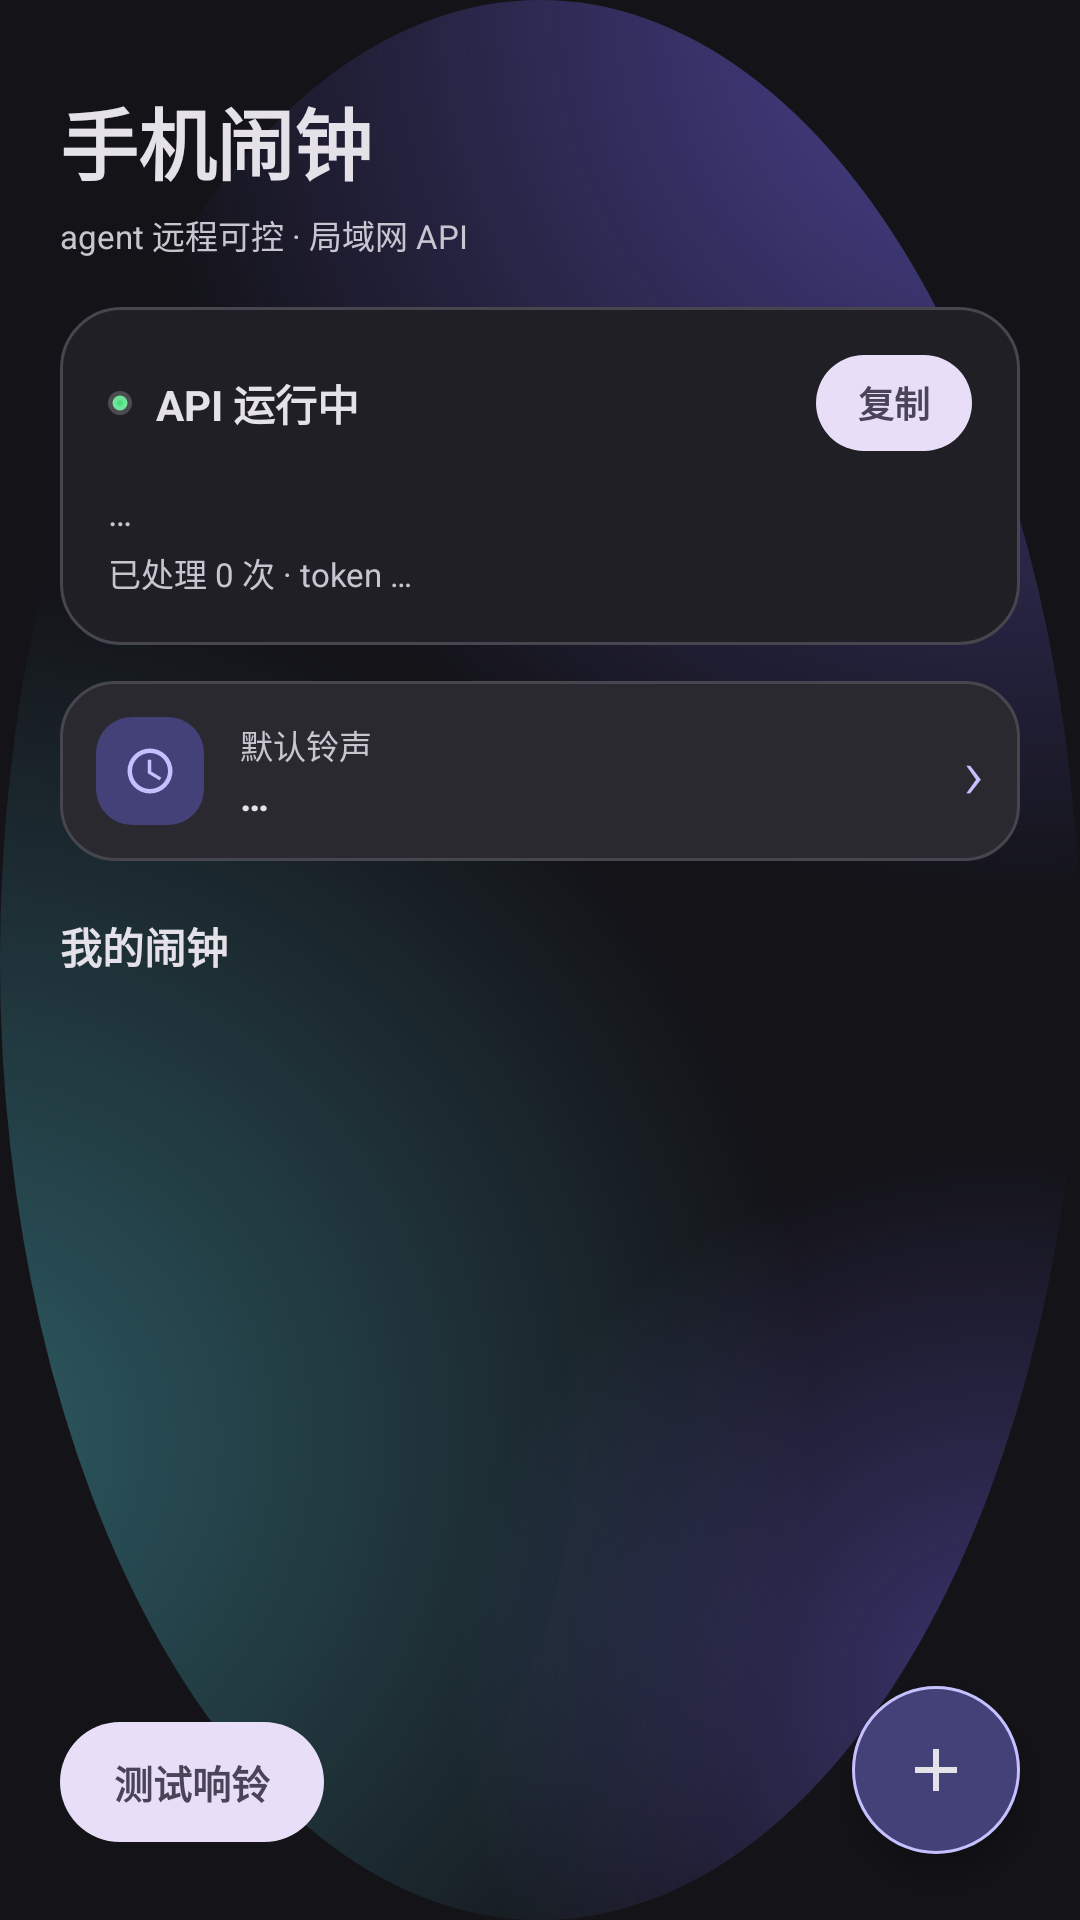

The Android layout XML behind this screen, and the referenced resources:
<!-- AndroidManifest.xml: application theme AppTheme -->
<!-- res/layout/activity_main.xml -->
<?xml version="1.0" encoding="utf-8"?>
<FrameLayout xmlns:android="http://schemas.android.com/apk/res/android"
    android:layout_width="match_parent"
    android:layout_height="match_parent">

    <View
        android:id="@+id/bg_view"
        android:layout_width="match_parent"
        android:layout_height="match_parent"
        android:background="@drawable/bg_mesh"/>

    <LinearLayout
        android:layout_width="match_parent"
        android:layout_height="match_parent"
        android:orientation="vertical"
        android:paddingStart="20dp"
        android:paddingEnd="20dp"
        android:paddingTop="28dp"
        android:paddingBottom="18dp">

        <TextView
            android:layout_width="wrap_content"
            android:layout_height="wrap_content"
            android:text="手机闹钟"
            android:textSize="26sp"
            android:textStyle="bold"
            android:textColor="@color/on_surface"/>

        <TextView
            android:layout_width="wrap_content"
            android:layout_height="wrap_content"
            android:layout_marginTop="4dp"
            android:text="agent 远程可控 · 局域网 API"
            android:textSize="11sp"
            android:textColor="@color/on_surface_variant"/>

        <LinearLayout
            android:layout_width="match_parent"
            android:layout_height="wrap_content"
            android:layout_marginTop="16dp"
            android:orientation="vertical"
            android:background="@drawable/bg_card"
            android:padding="16dp">

            <LinearLayout
                android:id="@+id/status_row"
                android:layout_width="match_parent"
                android:layout_height="wrap_content"
                android:orientation="horizontal"
                android:gravity="center_vertical">

                <View
                    android:id="@+id/status_dot"
                    android:layout_width="8dp"
                    android:layout_height="8dp"
                    android:background="@drawable/bg_dot"/>

                <TextView
                    android:id="@+id/status_title"
                    android:layout_width="0dp"
                    android:layout_height="wrap_content"
                    android:layout_weight="1"
                    android:layout_marginStart="8dp"
                    android:singleLine="true"
                    android:ellipsize="end"
                    android:text="API 运行中"
                    android:textSize="14sp"
                    android:textStyle="bold"
                    android:textColor="@color/on_surface"/>

                <TextView
                    android:id="@+id/copy_btn"
                    android:layout_width="wrap_content"
                    android:layout_height="32dp"
                    android:background="@drawable/bg_tonal"
                    android:gravity="center"
                    android:paddingStart="14dp"
                    android:paddingEnd="14dp"
                    android:text="复制"
                    android:textSize="12sp"
                    android:textStyle="bold"
                    android:textColor="@color/on_secondary_container"/>
            </LinearLayout>

            <TextView
                android:id="@+id/status_addr"
                android:layout_width="match_parent"
                android:layout_height="wrap_content"
                android:layout_marginTop="12dp"
                android:textSize="12sp"
                android:singleLine="true"
                android:ellipsize="middle"
                android:textColor="@color/on_surface_variant"
                android:text="…"/>

            <TextView
                android:id="@+id/status_text"
                android:layout_width="match_parent"
                android:layout_height="wrap_content"
                android:layout_marginTop="4dp"
                android:textSize="11sp"
                android:singleLine="true"
                android:ellipsize="middle"
                android:textColor="@color/on_surface_variant"
                android:text="已处理 0 次 · token …"/>
        </LinearLayout>

        <LinearLayout
            android:id="@+id/default_sound_chip"
            android:layout_width="match_parent"
            android:layout_height="wrap_content"
            android:layout_marginTop="12dp"
            android:orientation="horizontal"
            android:gravity="center_vertical"
            android:background="@drawable/bg_card_high"
            android:padding="12dp">

            <FrameLayout
                android:layout_width="36dp"
                android:layout_height="36dp"
                android:background="@drawable/bg_fab_icon">

                <ImageView
                    android:layout_width="18dp"
                    android:layout_height="18dp"
                    android:layout_gravity="center"
                    android:src="@drawable/ic_alarm"
                    android:tint="@color/primary"
                    android:contentDescription="ringtone"/>
            </FrameLayout>

            <LinearLayout
                android:layout_width="0dp"
                android:layout_height="wrap_content"
                android:layout_weight="1"
                android:layout_marginStart="12dp"
                android:orientation="vertical">

                <TextView
                    android:layout_width="wrap_content"
                    android:layout_height="wrap_content"
                    android:text="默认铃声"
                    android:textSize="11sp"
                    android:textColor="@color/on_surface_variant"/>

                <TextView
                    android:id="@+id/default_sound_value"
                    android:layout_width="wrap_content"
                    android:layout_height="wrap_content"
                    android:textSize="13sp"
                    android:textStyle="bold"
                    android:textColor="@color/on_surface"
                    android:text="…"/>
            </LinearLayout>

            <TextView
                android:layout_width="wrap_content"
                android:layout_height="wrap_content"
                android:text="›"
                android:textSize="24sp"
                android:fontFamily="sans-serif-light"
                android:textColor="@color/primary"/>
        </LinearLayout>

        <LinearLayout
            android:layout_width="match_parent"
            android:layout_height="wrap_content"
            android:layout_marginTop="18dp"
            android:orientation="horizontal">

            <TextView
                android:layout_width="0dp"
                android:layout_height="wrap_content"
                android:layout_weight="1"
                android:text="我的闹钟"
                android:textSize="14sp"
                android:textStyle="bold"
                android:textColor="@color/on_surface"/>

            <TextView
                android:id="@+id/alarm_count"
                android:layout_width="wrap_content"
                android:layout_height="wrap_content"
                android:textSize="11sp"
                android:textColor="@color/on_surface_variant"
                android:text=""/>
        </LinearLayout>

        <ScrollView
            android:layout_width="match_parent"
            android:layout_height="0dp"
            android:layout_weight="1"
            android:layout_marginTop="10dp"
            android:scrollbars="none"
            android:overScrollMode="never">

            <LinearLayout
                android:id="@+id/alarm_list"
                android:layout_width="match_parent"
                android:layout_height="wrap_content"
                android:orientation="vertical"/>
        </ScrollView>

        <TextView
            android:id="@+id/empty_view"
            android:layout_width="match_parent"
            android:layout_height="0dp"
            android:layout_weight="1"
            android:gravity="center"
            android:text="🔔  暂无闹钟\n点右下角 + 或让 agent 调 MCP 创建"
            android:lineSpacingExtra="5dp"
            android:textColor="@color/on_surface_variant"
            android:textSize="13sp"
            android:visibility="gone"/>
    </LinearLayout>

    <TextView
        android:id="@+id/test_btn"
        android:layout_width="wrap_content"
        android:layout_height="40dp"
        android:layout_gravity="bottom|start"
        android:layout_marginBottom="26dp"
        android:layout_marginStart="20dp"
        android:background="@drawable/bg_tonal"
        android:gravity="center"
        android:paddingStart="18dp"
        android:paddingEnd="18dp"
        android:text="测试响铃"
        android:textSize="13sp"
        android:textStyle="bold"
        android:textColor="@color/on_secondary_container"/>

    <FrameLayout
        android:id="@+id/add_btn"
        android:layout_width="56dp"
        android:layout_height="56dp"
        android:layout_gravity="bottom|end"
        android:layout_marginBottom="22dp"
        android:layout_marginEnd="20dp"
        android:background="@drawable/bg_fab"
        android:elevation="6dp"
        android:stateListAnimator="@null">

        <ImageView
            android:layout_width="24dp"
            android:layout_height="24dp"
            android:layout_gravity="center"
            android:src="@drawable/ic_add"
            android:tint="@color/on_primary_container"
            android:contentDescription="add"/>
    </FrameLayout>
</FrameLayout>
<!-- resources referenced by this layout -->
<resources>
  <color name="on_primary_container">#E5E1E9</color>
  <color name="on_secondary_container">#4A4459</color>
  <color name="on_surface">#E5E1E9</color>
  <color name="on_surface_variant">#C8C5D0</color>
  <color name="primary">#C5C0FF</color>
  <!-- drawable bg_card (drawable) -->
  <?xml version="1.0" encoding="utf-8"?>
  <shape xmlns:android="http://schemas.android.com/apk/res/android" android:shape="rectangle">
      <solid android:color="@color/surface_container"/>
      <corners android:radius="20dp"/>
      <stroke android:width="1dp" android:color="@color/outline_variant"/>
  </shape>
  <!-- drawable bg_card_high (drawable) -->
  <?xml version="1.0" encoding="utf-8"?>
  <shape xmlns:android="http://schemas.android.com/apk/res/android" android:shape="rectangle">
      <solid android:color="@color/surface_container_high"/>
      <corners android:radius="18dp"/>
      <stroke android:width="1dp" android:color="@color/outline_variant"/>
  </shape>
  <!-- drawable bg_dot (drawable) -->
  <?xml version="1.0" encoding="utf-8"?>
  <shape xmlns:android="http://schemas.android.com/apk/res/android" android:shape="oval">
      <solid android:color="@color/ok"/>
      <stroke android:width="3dp" android:color="#33FFFFFF"/>
  </shape>
  <!-- drawable bg_fab (drawable) -->
  <?xml version="1.0" encoding="utf-8"?>
  <shape xmlns:android="http://schemas.android.com/apk/res/android" android:shape="rectangle">
      <solid android:color="@color/primary_container"/>
      <corners android:radius="999dp"/>
      <stroke android:width="1dp" android:color="@color/primary"/>
  </shape>
  <!-- drawable bg_fab_icon (drawable) -->
  <?xml version="1.0" encoding="utf-8"?>
  <shape xmlns:android="http://schemas.android.com/apk/res/android" android:shape="rectangle">
      <solid android:color="@color/primary_container"/>
      <corners android:radius="12dp"/>
  </shape>
  <!-- drawable bg_tonal (drawable) -->
  <?xml version="1.0" encoding="utf-8"?>
  <shape xmlns:android="http://schemas.android.com/apk/res/android" android:shape="rectangle">
      <solid android:color="@color/secondary_container"/>
      <corners android:radius="999dp"/>
  </shape>
  <!-- drawable ic_add (drawable) -->
  <?xml version="1.0" encoding="utf-8"?>
  <vector xmlns:android="http://schemas.android.com/apk/res/android"
      android:width="24dp" android:height="24dp"
      android:viewportWidth="24" android:viewportHeight="24">
      <path android:fillColor="#FFFFFFFF"
          android:pathData="M19,13H13V19H11V13H5V11H11V5H13V11H19V13Z"/>
  </vector>
  <!-- drawable ic_alarm (drawable) -->
  <?xml version="1.0" encoding="utf-8"?>
  <vector xmlns:android="http://schemas.android.com/apk/res/android"
      android:width="24dp" android:height="24dp"
      android:viewportWidth="24" android:viewportHeight="24">
      <path android:fillColor="#FFFFFFFF"
          android:pathData="M12,22A10,10 0 0,1 2,12A10,10 0 0,1 12,2A10,10 0 0,1 22,12A10,10 0 0,1 12,22M12,20A8,8 0 0,0 20,12A8,8 0 0,0 12,4A8,8 0 0,0 4,12A8,8 0 0,0 12,20M12.5,7H11V13L16.25,16.15L17,14.92L12.5,12.2V7"/>
  </vector>
  <style name="AppTheme" parent="android:Theme.Material.NoActionBar">
          <item name="android:windowBackground">@color/surface</item>
          <item name="android:statusBarColor">@color/surface</item>
          <item name="android:navigationBarColor">@color/surface</item>
          <item name="android:windowLightStatusBar">false</item>
          <item name="android:colorAccent">@color/primary</item>
      </style>
  <color name="surface_container">#201F25</color>
  <color name="outline_variant">#47464F</color>
  <color name="surface_container_high">#2A292F</color>
  <color name="ok">#4ADE80</color>
  <color name="primary_container">#444078</color>
  <color name="surface">#131318</color>
  <color name="secondary_container">#E8DEF8</color>
</resources>
